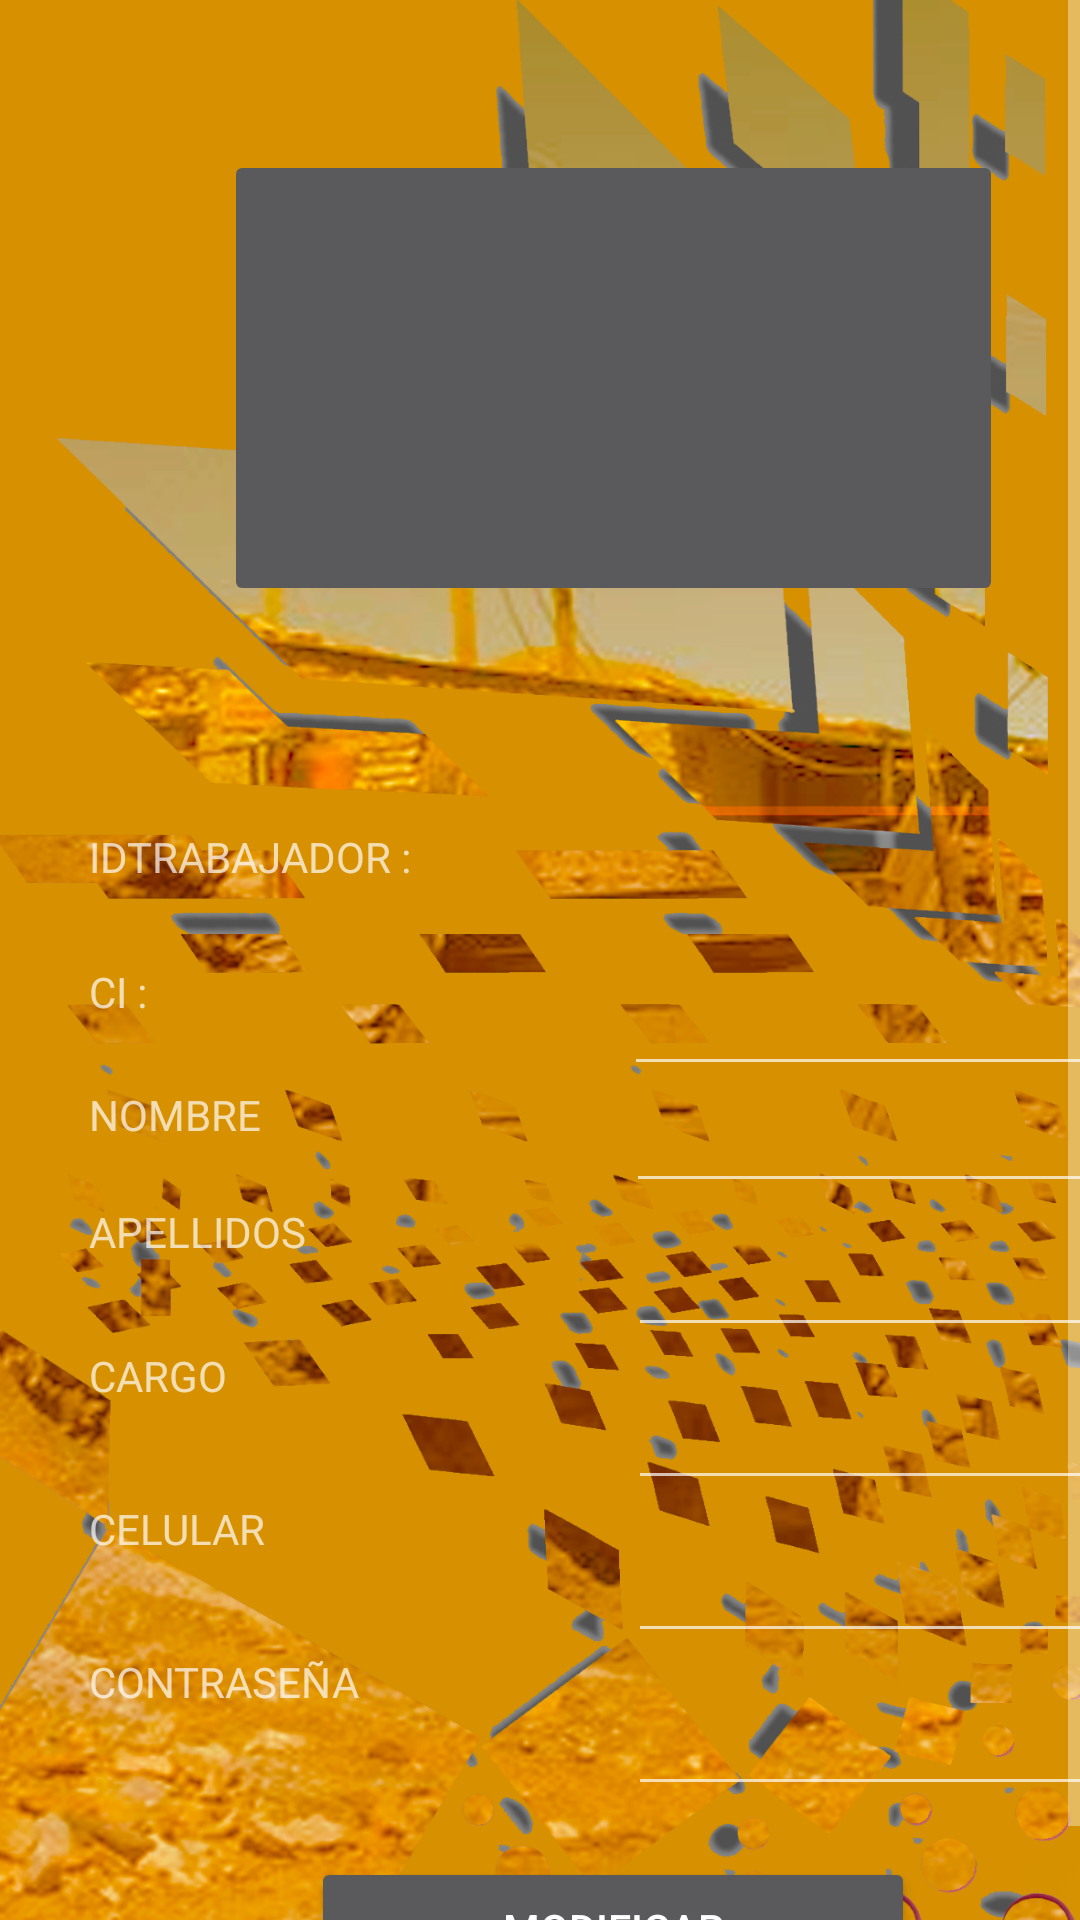

The Android layout XML behind this screen, and the referenced resources:
<!-- AndroidManifest.xml: application theme Theme.AppCompat.NoActionBar -->
<!-- res/layout/activity_modificarperfil.xml -->
<?xml version="1.0" encoding="utf-8"?>
<androidx.appcompat.widget.LinearLayoutCompat xmlns:android="http://schemas.android.com/apk/res/android"
    xmlns:app="http://schemas.android.com/apk/res-auto"
    xmlns:tools="http://schemas.android.com/tools"
    android:layout_width="match_parent"
    android:layout_height="match_parent"
    android:background="@drawable/fondo"
    tools:context=".administrador.adminverusuarios.modificarperfil">

    <ScrollView
        android:layout_width="match_parent"
        android:layout_height="match_parent">




    <LinearLayout
        android:layout_width="409dp"
        android:layout_height="729dp"
        android:orientation="vertical"
        app:layout_constraintBottom_toBottomOf="parent"
        app:layout_constraintEnd_toEndOf="parent"
        app:layout_constraintStart_toStartOf="parent"
        app:layout_constraintTop_toTopOf="parent">

        <LinearLayout
            android:layout_width="match_parent"
            android:layout_height="215dp"
            android:orientation="horizontal">

            <Space
                android:layout_width="wrap_content"
                android:layout_height="match_parent"
                android:layout_weight="1" />

            <LinearLayout
                android:layout_width="185dp"
                android:layout_height="match_parent"
                android:layout_weight="1"
                android:orientation="vertical">

                <Space
                    android:layout_width="match_parent"
                    android:layout_height="50dp" />

                <ImageButton
                    android:id="@+id/modimagenusuario"
                    android:layout_width="match_parent"
                    android:layout_height="152dp"
                    app:srcCompat="@drawable/ic_launcher_background" />

            </LinearLayout>

            <Space
                android:layout_width="wrap_content"
                android:layout_height="wrap_content"
                android:layout_weight="1" />
        </LinearLayout>

        <Space
            android:layout_width="match_parent"
            android:layout_height="61dp" />

        <LinearLayout
            android:layout_width="match_parent"
            android:layout_height="331dp"
            android:orientation="vertical">

            <LinearLayout
                android:layout_width="match_parent"
                android:layout_height="match_parent"
                android:orientation="horizontal">

                <Space
                    android:layout_width="wrap_content"
                    android:layout_height="match_parent"
                    android:layout_weight="1" />

                <LinearLayout
                    android:layout_width="320dp"
                    android:layout_height="match_parent"
                    android:layout_weight="1"
                    android:orientation="vertical">

                    <LinearLayout
                        android:layout_width="match_parent"
                        android:layout_height="45dp"
                        android:orientation="horizontal">

                        <TextView
                            android:id="@+id/textView7"
                            android:layout_width="91dp"
                            android:layout_height="match_parent"
                            android:layout_weight="1"
                            android:text="IDTRABAJADOR :" />

                        <TextView
                            android:id="@+id/idetallemodusuario"
                            android:layout_width="83dp"
                            android:layout_height="match_parent"
                            android:layout_weight="1"
                            android:ems="10"
                            android:inputType="textPersonName" />

                    </LinearLayout>

                    <LinearLayout
                        android:layout_width="match_parent"
                        android:layout_height="41dp"
                        android:orientation="horizontal">

                        <TextView
                            android:id="@+id/textView9"
                            android:layout_width="91dp"
                            android:layout_height="match_parent"
                            android:layout_weight="1"
                            android:text="CI :" />

                        <com.google.android.material.textfield.TextInputEditText
                            android:id="@+id/modmarca"
                            android:layout_width="84dp"
                            android:layout_height="match_parent"
                            android:layout_weight="1"
                            android:ems="10"
                            android:inputType="textPersonName" />

                    </LinearLayout>

                    <LinearLayout
                        android:layout_width="match_parent"
                        android:layout_height="39dp"
                        android:orientation="horizontal">

                        <TextView
                            android:id="@+id/textView11"
                            android:layout_width="187dp"
                            android:layout_height="match_parent"
                            android:layout_weight="1"
                            android:text="NOMBRE" />

                        <com.google.android.material.textfield.TextInputEditText
                            android:id="@+id/nombredetallemodusuario"
                            android:layout_width="179dp"
                            android:layout_height="match_parent"
                            android:layout_weight="1"
                            android:ems="10"
                            android:inputType="textPersonName" />

                    </LinearLayout>

                    <LinearLayout
                        android:layout_width="match_parent"
                        android:layout_height="48dp"
                        android:orientation="horizontal">

                        <TextView
                            android:id="@+id/textView13"
                            android:layout_width="98dp"
                            android:layout_height="match_parent"
                            android:layout_weight="1"
                            android:text="APELLIDOS" />

                        <com.google.android.material.textfield.TextInputEditText
                            android:id="@+id/apellidosdetallemodusuario"
                            android:layout_width="88dp"
                            android:layout_height="match_parent"
                            android:layout_weight="1"
                            android:ems="10"
                            android:inputType="textPersonName" />

                    </LinearLayout>

                    <LinearLayout
                        android:layout_width="match_parent"
                        android:layout_height="51dp"
                        android:orientation="horizontal">

                        <TextView
                            android:id="@+id/textView16"
                            android:layout_width="98dp"
                            android:layout_height="match_parent"
                            android:layout_weight="1"
                            android:text="CARGO" />

                        <com.google.android.material.textfield.TextInputEditText
                            android:id="@+id/cargodetallemodusuario"
                            android:layout_width="88dp"
                            android:layout_height="match_parent"
                            android:layout_weight="1"
                            android:ems="10"
                            android:inputType="textPersonName" />

                    </LinearLayout>

                    <LinearLayout
                        android:layout_width="match_parent"
                        android:layout_height="51dp"
                        android:orientation="horizontal">

                        <TextView
                            android:id="@+id/textView17"
                            android:layout_width="98dp"
                            android:layout_height="match_parent"
                            android:layout_weight="1"
                            android:text="CELULAR" />

                        <com.google.android.material.textfield.TextInputEditText
                            android:id="@+id/celulardetallemodusuario"
                            android:layout_width="88dp"
                            android:layout_height="match_parent"
                            android:layout_weight="1"
                            android:ems="10"
                            android:inputType="textPersonName" />

                    </LinearLayout>


                    <LinearLayout
                        android:layout_width="match_parent"
                        android:layout_height="51dp"
                        android:orientation="horizontal">

                        <TextView
                            android:id="@+id/textView15"
                            android:layout_width="98dp"
                            android:layout_height="match_parent"
                            android:layout_weight="1"
                            android:text="CONTRASEÑA" />

                        <com.google.android.material.textfield.TextInputEditText
                            android:id="@+id/contrasenadetallemodusuario"
                            android:layout_width="88dp"
                            android:layout_height="match_parent"
                            android:layout_weight="1"
                            android:ems="10"
                            android:inputType="textPersonName" />

                    </LinearLayout>


                </LinearLayout>


                <Space
                    android:layout_width="wrap_content"
                    android:layout_height="wrap_content"
                    android:layout_weight="1" />
            </LinearLayout>
        </LinearLayout>

        <Space
            android:layout_width="match_parent"
            android:layout_height="12dp" />

        <LinearLayout
            android:layout_width="match_parent"
            android:layout_height="54dp"
            android:orientation="horizontal">

            <Space
                android:layout_width="wrap_content"
                android:layout_height="match_parent"
                android:layout_weight="1" />

            <Button
                android:id="@+id/botomodusuario"
                android:layout_width="wrap_content"
                android:layout_height="wrap_content"
                android:layout_weight="1"
                android:text="modificar" />

            <Space
                android:layout_width="wrap_content"
                android:layout_height="11dp"
                android:layout_weight="1" />
        </LinearLayout>
    </LinearLayout>
    </ScrollView>
</androidx.appcompat.widget.LinearLayoutCompat>
<!-- resources referenced by this layout -->
<resources>
  <!-- drawable fondo: png bitmap (drawable, 895898 bytes) -->
</resources>
